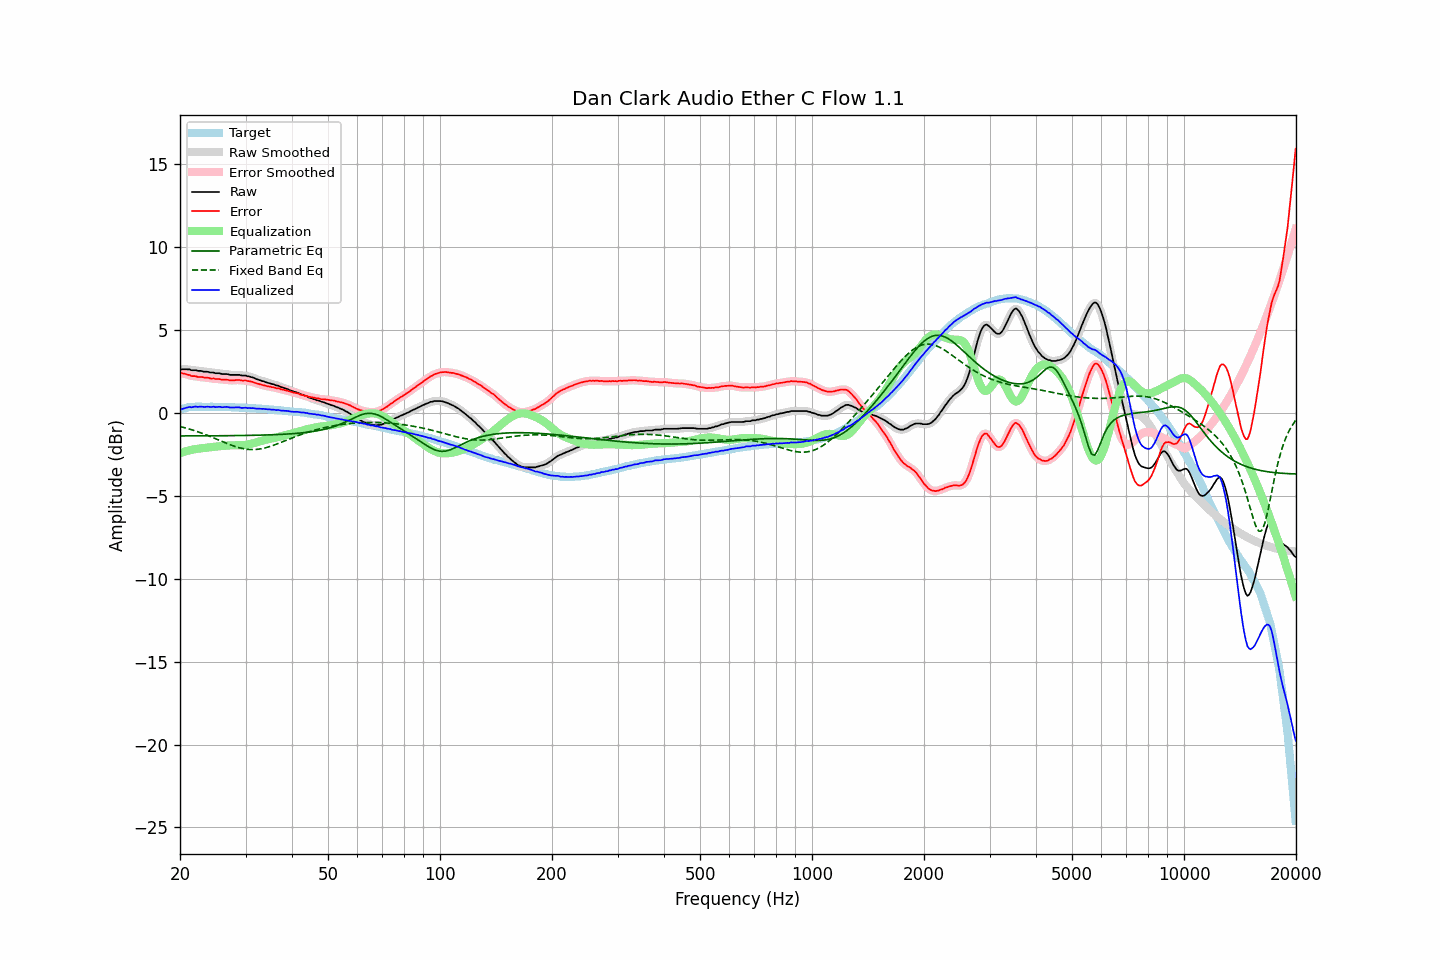

Values plotted in this chart, from the file beside it:
frequency, raw, error, smoothed, error_smoothed, equalization, parametric_eq, fixed_band_eq, equalized_raw, equalized_smoothed, target
20.00, 2.61, 2.43, 2.61, 2.43, -2.43, -1.40, -0.83, 0.18, 0.18, 0.19
20.20, 2.61, 2.40, 2.61, 2.40, -2.40, -1.40, -0.85, 0.22, 0.22, 0.22
20.40, 2.61, 2.37, 2.61, 2.37, -2.37, -1.40, -0.88, 0.25, 0.25, 0.25
20.61, 2.61, 2.35, 2.61, 2.34, -2.34, -1.40, -0.90, 0.28, 0.28, 0.27
20.81, 2.61, 2.32, 2.62, 2.32, -2.31, -1.40, -0.93, 0.30, 0.31, 0.30
21.02, 2.61, 2.29, 2.61, 2.29, -2.28, -1.40, -0.96, 0.33, 0.33, 0.33
21.23, 2.61, 2.28, 2.60, 2.26, -2.26, -1.40, -0.99, 0.35, 0.34, 0.34
21.44, 2.56, 2.22, 2.58, 2.23, -2.24, -1.40, -1.02, 0.32, 0.34, 0.35
21.66, 2.56, 2.21, 2.57, 2.22, -2.22, -1.40, -1.05, 0.34, 0.35, 0.36
21.87, 2.56, 2.21, 2.56, 2.20, -2.20, -1.40, -1.08, 0.36, 0.36, 0.36
22.09, 2.56, 2.20, 2.55, 2.19, -2.19, -1.39, -1.11, 0.38, 0.36, 0.37
22.31, 2.52, 2.16, 2.54, 2.17, -2.17, -1.39, -1.14, 0.35, 0.37, 0.37
22.54, 2.52, 2.16, 2.53, 2.16, -2.16, -1.39, -1.18, 0.36, 0.37, 0.37
22.76, 2.52, 2.16, 2.51, 2.15, -2.15, -1.39, -1.21, 0.37, 0.36, 0.36
22.99, 2.50, 2.15, 2.50, 2.14, -2.14, -1.39, -1.25, 0.36, 0.36, 0.35
23.22, 2.47, 2.12, 2.49, 2.13, -2.13, -1.39, -1.29, 0.34, 0.36, 0.35
23.45, 2.47, 2.12, 2.47, 2.12, -2.12, -1.39, -1.32, 0.36, 0.36, 0.35
23.69, 2.47, 2.12, 2.46, 2.11, -2.10, -1.39, -1.36, 0.37, 0.36, 0.35
23.92, 2.45, 2.10, 2.45, 2.09, -2.09, -1.39, -1.40, 0.36, 0.36, 0.35
24.16, 2.42, 2.06, 2.44, 2.08, -2.08, -1.39, -1.44, 0.34, 0.36, 0.36
24.40, 2.42, 2.06, 2.42, 2.06, -2.07, -1.39, -1.48, 0.35, 0.35, 0.36
24.65, 2.42, 2.07, 2.41, 2.05, -2.06, -1.39, -1.52, 0.37, 0.35, 0.35
24.89, 2.38, 2.03, 2.40, 2.05, -2.04, -1.39, -1.56, 0.34, 0.35, 0.35
25.14, 2.38, 2.03, 2.39, 2.04, -2.03, -1.39, -1.60, 0.35, 0.35, 0.35
25.39, 2.38, 2.03, 2.37, 2.02, -2.03, -1.39, -1.64, 0.36, 0.35, 0.35
25.65, 2.37, 2.02, 2.36, 2.02, -2.02, -1.39, -1.68, 0.36, 0.35, 0.35
25.91, 2.33, 1.99, 2.35, 2.00, -2.01, -1.39, -1.72, 0.33, 0.34, 0.34
26.16, 2.33, 1.99, 2.34, 2.00, -2.00, -1.38, -1.76, 0.34, 0.34, 0.34
26.43, 2.33, 2.00, 2.33, 1.99, -1.99, -1.38, -1.81, 0.35, 0.34, 0.34
26.69, 2.33, 2.00, 2.33, 1.99, -1.98, -1.38, -1.84, 0.35, 0.35, 0.34
26.96, 2.31, 1.98, 2.31, 1.97, -1.97, -1.38, -1.88, 0.34, 0.34, 0.34
27.23, 2.28, 1.95, 2.29, 1.96, -1.97, -1.38, -1.92, 0.32, 0.33, 0.34
27.50, 2.28, 1.95, 2.28, 1.95, -1.96, -1.38, -1.96, 0.32, 0.32, 0.34
27.77, 2.28, 1.96, 2.28, 1.95, -1.96, -1.38, -1.99, 0.32, 0.32, 0.32
28.05, 2.28, 1.96, 2.28, 1.96, -1.96, -1.38, -2.03, 0.32, 0.32, 0.32
28.33, 2.28, 1.97, 2.29, 1.97, -1.96, -1.38, -2.06, 0.32, 0.33, 0.31
28.62, 2.28, 1.97, 2.28, 1.97, -1.96, -1.38, -2.09, 0.32, 0.32, 0.31
28.90, 2.28, 1.97, 2.27, 1.96, -1.96, -1.37, -2.11, 0.32, 0.31, 0.31
29.19, 2.25, 1.95, 2.26, 1.95, -1.96, -1.37, -2.14, 0.30, 0.30, 0.30
29.48, 2.24, 1.93, 2.25, 1.95, -1.95, -1.37, -2.16, 0.29, 0.30, 0.31
29.78, 2.24, 1.94, 2.24, 1.94, -1.94, -1.37, -2.18, 0.30, 0.29, 0.30
30.08, 2.24, 1.95, 2.23, 1.93, -1.93, -1.37, -2.19, 0.31, 0.30, 0.30
30.38, 2.19, 1.91, 2.21, 1.92, -1.92, -1.37, -2.21, 0.28, 0.29, 0.29
30.68, 2.19, 1.91, 2.18, 1.90, -1.90, -1.37, -2.21, 0.29, 0.29, 0.29
30.99, 2.15, 1.88, 2.16, 1.88, -1.88, -1.36, -2.22, 0.28, 0.28, 0.27
31.30, 2.13, 1.86, 2.13, 1.86, -1.85, -1.36, -2.22, 0.28, 0.28, 0.27
31.61, 2.10, 1.83, 2.09, 1.83, -1.83, -1.36, -2.22, 0.28, 0.27, 0.27
31.93, 2.05, 1.79, 2.06, 1.80, -1.80, -1.36, -2.21, 0.26, 0.26, 0.26
32.24, 2.01, 1.76, 2.02, 1.76, -1.77, -1.36, -2.21, 0.24, 0.25, 0.25
32.57, 1.98, 1.74, 1.98, 1.73, -1.74, -1.35, -2.19, 0.24, 0.24, 0.25
32.89, 1.95, 1.71, 1.95, 1.71, -1.71, -1.35, -2.18, 0.24, 0.24, 0.25
33.22, 1.91, 1.68, 1.92, 1.68, -1.68, -1.35, -2.16, 0.23, 0.24, 0.23
33.55, 1.89, 1.66, 1.89, 1.66, -1.66, -1.35, -2.14, 0.24, 0.23, 0.23
33.89, 1.85, 1.63, 1.85, 1.63, -1.63, -1.34, -2.12, 0.22, 0.22, 0.22
34.23, 1.82, 1.60, 1.83, 1.61, -1.61, -1.34, -2.09, 0.21, 0.22, 0.22
34.57, 1.79, 1.59, 1.79, 1.59, -1.59, -1.34, -2.06, 0.20, 0.20, 0.21
34.92, 1.77, 1.58, 1.77, 1.57, -1.57, -1.33, -2.03, 0.20, 0.20, 0.20
35.27, 1.73, 1.54, 1.74, 1.55, -1.55, -1.33, -2.00, 0.18, 0.19, 0.19
35.62, 1.72, 1.54, 1.71, 1.53, -1.53, -1.33, -1.97, 0.19, 0.18, 0.18
35.97, 1.68, 1.51, 1.68, 1.51, -1.51, -1.32, -1.93, 0.17, 0.17, 0.17
... 635 more rows
